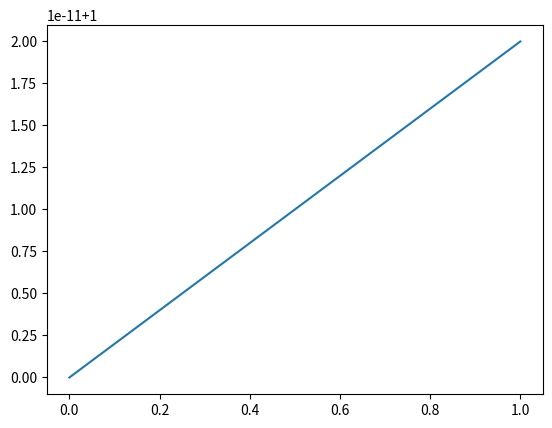

Recreate this plot in Python.
from scipy.integrate import odeint,solve_ivp
import matplotlib.pyplot as plt 
def f(y,tspan):
    return(2*y[0]+3*y[1] , 3*y[0]+2*y[1])
    
#tspan=(0,20)
numpoints = 370
stoptime=20
# Create the time samples for the output of the ODE solver.
# I use a large number of points, only because I want to make
# a plot of the solution that looks nice.
tspan = [stoptime * float(i) / (numpoints - 1) for i in range(numpoints)]

#for i in range(20001):
#    tspan.append(.001*i)    
#tspan = [ (0.001*i)  for i in range(20001)]                             # set interval of integration
y0=(0,1)
sol = odeint(f,y0,tspan);
print(len(tspan),len(sol),sol)
#plt.plot(sol)
x=[]
y=[]
print(sol[100],sol[100][1])
for i in range(len(sol)):
      x.append(sol[i][0])
      y.append(sol[i][1])
#plt.plot(x,tspan,'ro')
#plt.plot(x)
def f1(tspan,y):
    return(2*y[0]+3*y[1] , 3*y[0]+2*y[1])
def fcjm(t,cjm): 
    f=[]
    for i in range (len(cjm)):
        sum=0.
        for j in range (len(cjm)):
            if (i==j) | (abs(i-j)==1):
                sum += cjm[j] * vcos(j0+(2*i),j0+(2*j),m)
#            print(len(cjm),'hhhhhhhhhhhhhhhhhhhhhhh',jinit)
#                print(j0+2*i,j0+2*j)
        f.append(complex(0,1)*((b*(j0+2*i)*(j0+2*i+1)-alper*((E0*mt.e**(-a*(t-tpulsed)**2))**2))*cjm[i]+aldel*((E0*mt.e**(-a*(t-tpulsed)**2))**2)*sum))
    return f

res = solve_ivp(f1, [0,0.00000000001], y0)
print(res)
print(len(res))
print(res.y)
plt.plot(res.y[1])
